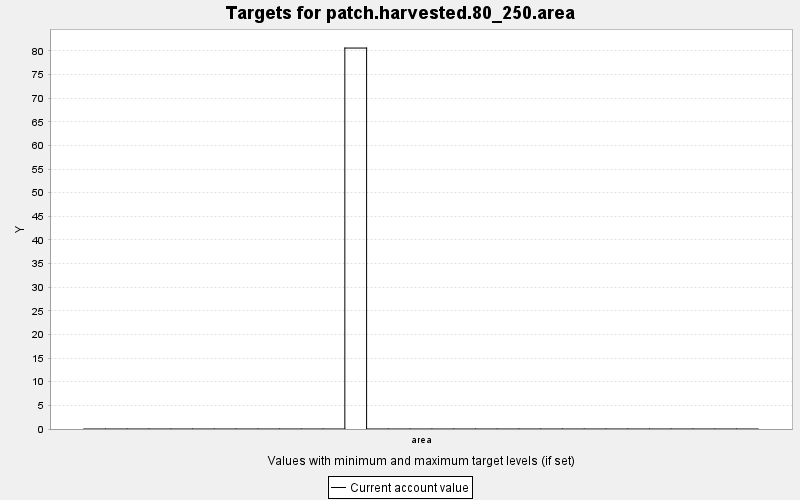

The table this chart was drawn from, first rows:
TARGET, PERIOD, YEAR, PERIODWIDTH, MINIMUM, MAXIMUM, MINWEIGHT, MAXWEIGHT, CURRENT, SUMMARY
patch.harvested.80_250.area, 0, 0, 10.0, 0.0, 1.0, 0.001, 0.001, 0.0, 1.0
patch.harvested.80_250.area, 1, 10, 10.0, 0.0, 1.0, 0.001, 0.001, 0.0, 1.0
patch.harvested.80_250.area, 2, 20, 10.0, 0.0, 1.0, 0.001, 0.001, 0.0, 1.0
patch.harvested.80_250.area, 3, 30, 10.0, 0.0, 1.0, 0.001, 0.001, 0.0, 1.0
patch.harvested.80_250.area, 4, 40, 10.0, 0.0, 1.0, 0.001, 0.001, 0.0, 1.0
patch.harvested.80_250.area, 5, 50, 10.0, 0.0, 1.0, 0.001, 0.001, 0.0, 1.0
patch.harvested.80_250.area, 6, 60, 10.0, 0.0, 1.0, 0.001, 0.001, 0.0, 1.0
patch.harvested.80_250.area, 7, 70, 10.0, 0.0, 1.0, 0.001, 0.001, 0.0, 1.0
patch.harvested.80_250.area, 8, 80, 10.0, 0.0, 1.0, 0.001, 0.001, 0.0, 1.0
patch.harvested.80_250.area, 9, 90, 10.0, 0.0, 1.0, 0.001, 0.001, 0.0, 1.0
patch.harvested.80_250.area, 10, 100, 10.0, 0.0, 1.0, 0.001, 0.001, 0.0, 1.0
patch.harvested.80_250.area, 11, 110, 10.0, 0.0, 1.0, 0.001, 0.001, 0.0, 1.0
patch.harvested.80_250.area, 12, 120, 10.0, 0.0, 1.0, 0.001, 0.001, 80.59, 1.0
patch.harvested.80_250.area, 13, 130, 10.0, 0.0, 1.0, 0.001, 0.001, 0.0, 1.0
patch.harvested.80_250.area, 14, 140, 10.0, 0.0, 1.0, 0.001, 0.001, 0.0, 1.0
patch.harvested.80_250.area, 15, 150, 10.0, 0.0, 1.0, 0.001, 0.001, 0.0, 1.0
patch.harvested.80_250.area, 16, 160, 10.0, 0.0, 1.0, 0.001, 0.001, 0.0, 1.0
patch.harvested.80_250.area, 17, 170, 10.0, 0.0, 1.0, 0.001, 0.001, 0.0, 1.0
patch.harvested.80_250.area, 18, 180, 10.0, 0.0, 1.0, 0.001, 0.001, 0.0, 1.0
patch.harvested.80_250.area, 19, 190, 10.0, 0.0, 1.0, 0.001, 0.001, 0.0, 1.0
patch.harvested.80_250.area, 20, 200, 10.0, 0.0, 1.0, 0.001, 0.001, 0.0, 1.0
patch.harvested.80_250.area, 21, 210, 10.0, 0.0, 1.0, 0.001, 0.001, 0.0, 1.0
patch.harvested.80_250.area, 22, 220, 10.0, 0.0, 1.0, 0.001, 0.001, 0.0, 1.0
patch.harvested.80_250.area, 23, 230, 10.0, 0.0, 1.0, 0.001, 0.001, 0.0, 1.0
patch.harvested.80_250.area, 24, 240, 10.0, 0.0, 1.0, 0.001, 0.001, 0.0, 1.0
patch.harvested.80_250.area, 25, 250, 10.0, 0.0, 1.0, 0.001, 0.001, 0.0, 1.0
patch.harvested.80_250.area, 26, 260, 10.0, 0.0, 1.0, 0.001, 0.001, 0.0, 1.0
patch.harvested.80_250.area, 27, 270, 10.0, 0.0, 1.0, 0.001, 0.001, 0.0, 1.0
patch.harvested.80_250.area, 28, 280, 10.0, 0.0, 1.0, 0.001, 0.001, 0.0, 1.0
patch.harvested.80_250.area, 29, 290, 10.0, 0.0, 1.0, 0.001, 0.001, 0.0, 1.0
patch.harvested.80_250.area, 30, 300, 10.0, 0.0, 1.0, 0.001, 0.001, 0.0, 1.0
